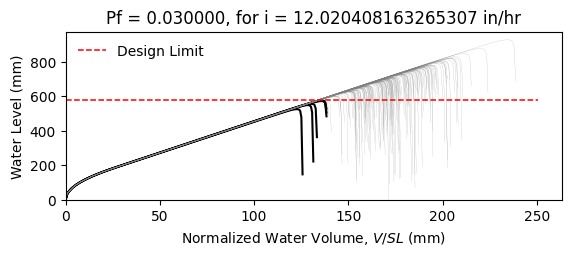

Source data for this figure (header and first rows):
W12X30, L = 360.0 in, slope = 0.020833333333333332 in/in, dead load = 6.944444444444444e-05 kip/in…
zwlim AISC Appendix 2, zwlim DAMP, zwlim Proposed for ASCE 7, zwlim Neglect Ponding, dhnom Denver, dhnom New York, dhnom New Orleans, dh Denver, dh New York, dh New Orleans, dmax
19.32, 20.68, 17.34, 19.32, 0.5552, 0.5552, 0.5552, 2.654, 2.654, 2.654, 29.94, Safe, 
19.32, 20.68, 17.34, 19.32, 0.5552, 0.5552, 0.5552, 2.654, 2.654, 2.654, 25.96, Safe, 
19.32, 20.68, 17.34, 19.32, 0.5552, 0.5552, 0.5552, 2.654, 2.654, 2.654, 24.82, Safe, 
19.32, 20.68, 17.34, 19.32, 0.5552, 0.5552, 0.5552, 2.654, 2.654, 2.654, 29.31, Safe, 
19.32, 20.68, 17.34, 19.32, 0.5552, 0.5552, 0.5552, 2.654, 2.654, 2.654, 24.72, Safe, 
19.32, 20.68, 17.34, 19.32, 0.5552, 0.5552, 0.5552, 2.654, 2.654, 2.654, 36.52, Safe, 
19.32, 20.68, 17.34, 19.32, 0.5552, 0.5552, 0.5552, 2.654, 2.654, 2.654, 27.49, Safe, 
19.32, 20.68, 17.34, 19.32, 0.5552, 0.5552, 0.5552, 2.654, 2.654, 2.654, 24.84, Safe, 
19.32, 20.68, 17.34, 19.32, 0.5552, 0.5552, 0.5552, 2.654, 2.654, 2.654, 28.69, Safe, 
19.32, 20.68, 17.34, 19.32, 0.5552, 0.5552, 0.5552, 2.654, 2.654, 2.654, 26.96, Safe, 
19.32, 20.68, 17.34, 19.32, 0.5552, 0.5552, 0.5552, 2.654, 2.654, 2.654, 23.79, Safe, 
19.32, 20.68, 17.34, 19.32, 0.5552, 0.5552, 0.5552, 2.654, 2.654, 2.654, 22.9, Safe, 
19.32, 20.68, 17.34, 19.32, 0.5552, 0.5552, 0.5552, 2.654, 2.654, 2.654, 28.84, Safe, 
19.32, 20.68, 17.34, 19.32, 0.5552, 0.5552, 0.5552, 2.654, 2.654, 2.654, 25.39, Safe, 
19.32, 20.68, 17.34, 19.32, 0.5552, 0.5552, 0.5552, 2.654, 2.654, 2.654, 29.58, Safe, 
19.32, 20.68, 17.34, 19.32, 0.5552, 0.5552, 0.5552, 2.654, 2.654, 2.654, 26.74, Safe, 
19.32, 20.68, 17.34, 19.32, 0.5552, 0.5552, 0.5552, 2.654, 2.654, 2.654, 27.67, Safe, 
19.32, 20.68, 17.34, 19.32, 0.5552, 0.5552, 0.5552, 2.654, 2.654, 2.654, 30.26, Safe, 
19.32, 20.68, 17.34, 19.32, 0.5552, 0.5552, 0.5552, 2.654, 2.654, 2.654, 24.65, Safe, 
19.32, 20.68, 17.34, 19.32, 0.5552, 0.5552, 0.5552, 2.654, 2.654, 2.654, 25.91, Safe, 
19.32, 20.68, 17.34, 19.32, 0.5552, 0.5552, 0.5552, 2.654, 2.654, 2.654, 24.64, Safe, 
19.32, 20.68, 17.34, 19.32, 0.5552, 0.5552, 0.5552, 2.654, 2.654, 2.654, 29.29, Safe, 
19.32, 20.68, 17.34, 19.32, 0.5552, 0.5552, 0.5552, 2.654, 2.654, 2.654, 30.76, Safe, 
19.32, 20.68, 17.34, 19.32, 0.5552, 0.5552, 0.5552, 2.654, 2.654, 2.654, 27.06, Safe, 
19.32, 20.68, 17.34, 19.32, 0.5552, 0.5552, 0.5552, 2.654, 2.654, 2.654, 25.75, Safe, 
19.32, 20.68, 17.34, 19.32, 0.5552, 0.5552, 0.5552, 2.654, 2.654, 2.654, 22.66, Fail, 
19.32, 20.68, 17.34, 19.32, 0.5552, 0.5552, 0.5552, 2.654, 2.654, 2.654, 28.51, Safe, 
19.32, 20.68, 17.34, 19.32, 0.5552, 0.5552, 0.5552, 2.654, 2.654, 2.654, 28.31, Safe, 
19.32, 20.68, 17.34, 19.32, 0.5552, 0.5552, 0.5552, 2.654, 2.654, 2.654, 24.8, Safe, 
19.32, 20.68, 17.34, 19.32, 0.5552, 0.5552, 0.5552, 2.654, 2.654, 2.654, 31.62, Safe, 
19.32, 20.68, 17.34, 19.32, 0.5552, 0.5552, 0.5552, 2.654, 2.654, 2.654, 27.41, Safe, 
19.32, 20.68, 17.34, 19.32, 0.5552, 0.5552, 0.5552, 2.654, 2.654, 2.654, 28.65, Safe, 
19.32, 20.68, 17.34, 19.32, 0.5552, 0.5552, 0.5552, 2.654, 2.654, 2.654, 25.61, Safe, 
19.32, 20.68, 17.34, 19.32, 0.5552, 0.5552, 0.5552, 2.654, 2.654, 2.654, 30.55, Safe, 
19.32, 20.68, 17.34, 19.32, 0.5552, 0.5552, 0.5552, 2.654, 2.654, 2.654, 29.05, Safe, 
19.32, 20.68, 17.34, 19.32, 0.5552, 0.5552, 0.5552, 2.654, 2.654, 2.654, 24.71, Safe, 
19.32, 20.68, 17.34, 19.32, 0.5552, 0.5552, 0.5552, 2.654, 2.654, 2.654, 28.19, Safe, 
19.32, 20.68, 17.34, 19.32, 0.5552, 0.5552, 0.5552, 2.654, 2.654, 2.654, 28.51, Safe, 
19.32, 20.68, 17.34, 19.32, 0.5552, 0.5552, 0.5552, 2.654, 2.654, 2.654, 29.69, Safe, 
19.32, 20.68, 17.34, 19.32, 0.5552, 0.5552, 0.5552, 2.654, 2.654, 2.654, 24.07, Safe, 
19.32, 20.68, 17.34, 19.32, 0.5552, 0.5552, 0.5552, 2.654, 2.654, 2.654, 30.28, Safe, 
19.32, 20.68, 17.34, 19.32, 0.5552, 0.5552, 0.5552, 2.654, 2.654, 2.654, 25.55, Safe, 
19.32, 20.68, 17.34, 19.32, 0.5552, 0.5552, 0.5552, 2.654, 2.654, 2.654, 27, Safe, 
19.32, 20.68, 17.34, 19.32, 0.5552, 0.5552, 0.5552, 2.654, 2.654, 2.654, 26.17, Safe, 
19.32, 20.68, 17.34, 19.32, 0.5552, 0.5552, 0.5552, 2.654, 2.654, 2.654, 30.07, Safe, 
19.32, 20.68, 17.34, 19.32, 0.5552, 0.5552, 0.5552, 2.654, 2.654, 2.654, 23.31, Safe, 
19.32, 20.68, 17.34, 19.32, 0.5552, 0.5552, 0.5552, 2.654, 2.654, 2.654, 27.35, Safe, 
19.32, 20.68, 17.34, 19.32, 0.5552, 0.5552, 0.5552, 2.654, 2.654, 2.654, 25.69, Safe, 
19.32, 20.68, 17.34, 19.32, 0.5552, 0.5552, 0.5552, 2.654, 2.654, 2.654, 27.47, Safe, 
19.32, 20.68, 17.34, 19.32, 0.5552, 0.5552, 0.5552, 2.654, 2.654, 2.654, 25.02, Safe, 
19.32, 20.68, 17.34, 19.32, 0.5552, 0.5552, 0.5552, 2.654, 2.654, 2.654, 29.39, Safe, 
19.32, 20.68, 17.34, 19.32, 0.5552, 0.5552, 0.5552, 2.654, 2.654, 2.654, 21.9, Fail, 
19.32, 20.68, 17.34, 19.32, 0.5552, 0.5552, 0.5552, 2.654, 2.654, 2.654, 27.55, Safe, 
19.32, 20.68, 17.34, 19.32, 0.5552, 0.5552, 0.5552, 2.654, 2.654, 2.654, 25.57, Safe, 
19.32, 20.68, 17.34, 19.32, 0.5552, 0.5552, 0.5552, 2.654, 2.654, 2.654, 31.31, Safe, 
19.32, 20.68, 17.34, 19.32, 0.5552, 0.5552, 0.5552, 2.654, 2.654, 2.654, 25.59, Safe, 
19.32, 20.68, 17.34, 19.32, 0.5552, 0.5552, 0.5552, 2.654, 2.654, 2.654, 26.96, Safe, 
19.32, 20.68, 17.34, 19.32, 0.5552, 0.5552, 0.5552, 2.654, 2.654, 2.654, 25.46, Safe, 
19.32, 20.68, 17.34, 19.32, 0.5552, 0.5552, 0.5552, 2.654, 2.654, 2.654, 22.82, Safe, 
... 142 more rows
